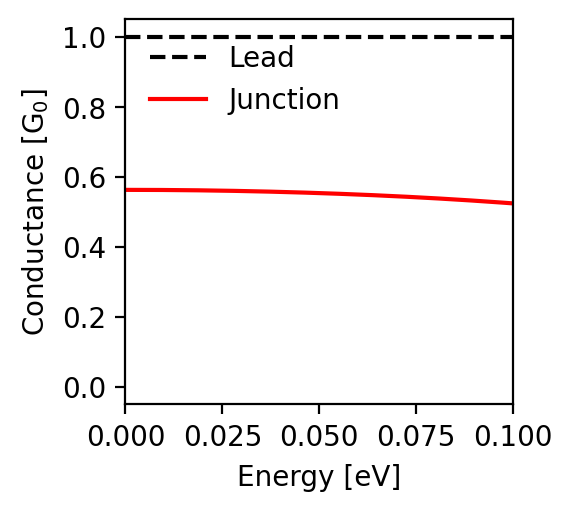

Source data for this figure (header and first rows):
energy; conductance
-0.1; 0.524
-0.0998; 0.525
-0.0996; 0.525
-0.0994; 0.525
-0.0992; 0.525
-0.099; 0.525
-0.0988; 0.525
-0.0986; 0.526
-0.0984; 0.526
-0.0982; 0.526
-0.098; 0.526
-0.0978; 0.526
-0.0976; 0.526
-0.0974; 0.527
-0.0972; 0.527
-0.097; 0.527
-0.0968; 0.527
-0.0966; 0.527
-0.0964; 0.527
-0.0962; 0.527
-0.096; 0.528
-0.0958; 0.528
-0.0956; 0.528
-0.0954; 0.528
-0.0952; 0.528
-0.095; 0.528
-0.0948; 0.529
-0.0946; 0.529
-0.0944; 0.529
-0.0942; 0.529
-0.094; 0.529
-0.0938; 0.529
-0.0936; 0.53
-0.0934; 0.53
-0.0932; 0.53
-0.093; 0.53
-0.0928; 0.53
-0.0926; 0.53
-0.0924; 0.53
-0.0922; 0.531
-0.092; 0.531
-0.0918; 0.531
-0.0916; 0.531
-0.0914; 0.531
-0.0912; 0.531
-0.091; 0.531
-0.0908; 0.532
-0.0906; 0.532
-0.0904; 0.532
-0.0902; 0.532
-0.09; 0.532
-0.0898; 0.532
-0.0896; 0.532
-0.0894; 0.533
-0.0892; 0.533
-0.089; 0.533
-0.0888; 0.533
-0.0886; 0.533
-0.0884; 0.533
-0.0882; 0.533
... 941 more rows
